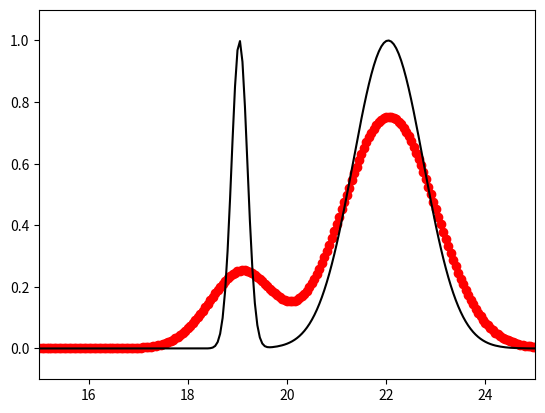

Write the Python code that produced this figure. (Note: this script raises an exception after producing the figure.)
%matplotlib inline
import numpy
import matplotlib.pyplot as plt

# Implement Lax-Friedrichs for the PDE u_t + u_x = 0 on a periodic
# domain
u_true = lambda x, t: numpy.exp(-20.0 * ((x - t) - 2.0)**2) + numpy.exp(-((x - t) - 5.0)**2)

m = 501
x = numpy.linspace(0, 25.0, m)
delta_x = 25.0 / (m - 1)
cfl = 0.8
delta_t = cfl * delta_x

U = u_true(x, 0)
U_new = numpy.empty(U.shape)
t = 0.0
t_final = 17.0
while t < t_final:
    U_new[0] = 0.5 * (U[1] + U[-1]) - delta_t / (2.0 * delta_x) * (U[1] - U[-1])
    U_new[1:-1] = 0.5 * (U[2:] + U[:-2]) - delta_t / (2.0 * delta_x) * (U[2:] - U[:-2])
    U_new[-1] = 0.5 * (U[0] + U[-2]) - delta_t / (2.0 * delta_x) * (U[0] - U[-2])
    U = U_new.copy()
    t += delta_t
    
# Plot solution at t = 17.0 and t = 0.0
fig = plt.figure()
axes = fig.add_subplot(1, 1, 1)
axes.plot(x, U, 'ro')
axes.plot(x, u_true(x, t),'k')
axes.set_xlim((15.0, 25.0))
axes.set_ylim((-0.1, 1.1))

plt.show()

# Plot eigenvalues of the matrix A_\epsilon and plot relative 
# absolute stability region

def construct_A(epsilon, a=1.0, delta_x=0.02):
    """Construct the matrix A from Leveque (10.15)
    """
    e = numpy.ones(1.0 / delta_x)
    A = numpy.diag(e[1:], 1) - numpy.diag(e[1:], -1)
    A[0, -1] = -1
    A[-1, 0] = 1
    
    B = numpy.diag(-2.0 * e, 0) + numpy.diag(e[1:], 1) + numpy.diag(e[1:], -1)
    B[0, -1] = 1
    B[-1, 0] = 1
    
    return -a / (2.0 * delta_x) * A + epsilon / delta_x**2 * B
    
delta_x = 0.02
delta_t = 0.8 * delta_x
a = 1.0
fig = plt.figure()
fig.set_figwidth(fig.get_figwidth() * 2)
fig.set_figheight(fig.get_figheight() * 4)
titles = ["Forward Euler", "", "", "Lax-Wendroff", "Lax-Friedrichs", ""]
for (i, epsilon) in enumerate((0.0, 0.001, 0.005, 0.008, 0.0125, 0.014)):
    axes = fig.add_subplot(4, 2, i + 1, aspect='equal')
    
    # Plot eigenvalues
    eigenvalues = numpy.linalg.eigvals(construct_A(epsilon, a, delta_x))
    axes.plot(delta_t * eigenvalues.real, delta_t * eigenvalues.imag, 'ro')
    
    # Plot offset circle
    theta = numpy.linspace(0.0, 2.0 * numpy.pi, 100)
    axes.plot(numpy.sin(theta) - 1.0, numpy.cos(theta), 'k')
    
    axes.set_xlim((-2.5, 0.5))
    axes.set_ylim((-1.5, 1.5))
    axes.set_title("$\epsilon$ = %s, %s" % (epsilon, titles[i]))
    
    axes.plot([-2.5, 0.5], [0.0, 0.0], color='lightgray')
    axes.plot([0.0, 0.0], [-1.5, 1.5], color='lightgray')
    
plt.show()

# Implement Leapfrog for the PDE u_t + u_x = 0 on a periodic
# domain
u_true = lambda x, t: numpy.exp(-20.0 * ((x - t) - 2.0)**2) + numpy.exp(-((x - t) - 5.0)**2)

m = 501
x = numpy.linspace(0, 25.0, m)
delta_x = 25.0 / (m - 1)
cfl = 0.8
delta_t = cfl * delta_x

U = u_true(x, 0)
t = 0.0
t_final = 17.0
# Jump start with Lax-Friedrichs
U_new = numpy.empty(U.shape)
U_new[0] = 0.5 * (U[1] + U[-1]) - delta_t / (2.0 * delta_x) * (U[1] - U[-1])
U_new[1:-1] = 0.5 * (U[2:] + U[:-2]) - delta_t / (2.0 * delta_x) * (U[2:] - U[:-2])
U_new[-1] = 0.5 * (U[0] + U[-2]) - delta_t / (2.0 * delta_x) * (U[0] - U[-2])
U_old = U_new.copy()
t += delta_t
while t < t_final:
    U_new[0] = U_old[0] - delta_t / delta_x * (U[1] - U[-1])
    U_new[1:-1] = U_old[1:-1] - delta_t / delta_x * (U[2:] - U[:-2])
    U_new[-1] = U_old[-1] - delta_t / delta_x * (U[0] - U[-2])
    U_old = U.copy()
    U = U_new.copy()
    t += delta_t
    
# Plot solution at t = 17.0 and t = 0.0
fig = plt.figure()
axes = fig.add_subplot(1, 1, 1)
axes.plot(x, U, 'ro')
axes.plot(x, u_true(x, t),'k')
axes.set_xlim((15.0, 25.0))
axes.set_ylim((-0.1, 1.1))

plt.show()

# Implement Lax-Wendroff for the PDE u_t + u_x = 0 on a periodic
# domain
u_true = lambda x, t: numpy.exp(-20.0 * ((x - t) - 2.0)**2) + numpy.exp(-((x - t) - 5.0)**2)

m = 501
x = numpy.linspace(0, 25.0, m)
delta_x = 25.0 / (m - 1)
cfl = 0.8
delta_t = cfl * delta_x

U = u_true(x, 0)
U_new = numpy.empty(U.shape)
t = 0.0
t_final = 17.0
while t < t_final:
    U_new[0] = U[0] - delta_t / (2.0 * delta_x) * (U[1] - U[-1]) \
                    + delta_t**2 / (2.0 * delta_x**2) * (U[1] - 2.0 * U[0] + U[-1])
    U_new[1:-1] = U[1:-1] - delta_t / (2.0 * delta_x) * (U[2:] - U[:-2]) \
                          + delta_t**2 / (2.0 * delta_x**2) * (U[2:] - 2.0 * U[1:-1] + U[:-2])
    U_new[-1] = U[-1] - delta_t / (2.0 * delta_x) * (U[0] - U[-2]) \
                      + delta_t**2 / (2.0 * delta_x**2) * (U[0] - 2.0 * U[-1] + U[-2])
    U = U_new.copy()
    t += delta_t
    
# Plot solution at t = 17.0 and t = 0.0
fig = plt.figure()
axes = fig.add_subplot(1, 1, 1)
axes.plot(x, U, 'ro')
axes.plot(x, u_true(x, t),'k')
axes.set_xlim((15.0, 25.0))
axes.set_ylim((-0.3, 1.1))

plt.show()

# Implement the Upwind method for the PDE u_t + u_x = 0 on a periodic
# domain
u_true = lambda x, t: numpy.exp(-20.0 * ((x - t) - 2.0)**2) + numpy.exp(-((x - t) - 5.0)**2)

m = 501
x = numpy.linspace(0, 25.0, m)
delta_x = 25.0 / (m - 1)
cfl = 0.8
delta_t = cfl * delta_x

U = u_true(x, 0)
U_new = numpy.empty(U.shape)
t = 0.0
t_final = 17.0
while t < t_final:
    U_new[0] = U[0] - delta_t / delta_x * (U[0] - U[-1])
    #U_new[1:-1] = U[1:-1] - delta_t / delta_x * (U[1:-1] - U[:-2])
    #U_new[-1] = U[-1] - delta_t / delta_x * (U[-1] - U[-2])
    #Periodic boundaries will wrap in vectorized operation anyways
    U_new[1:] = U[1:] - delta_t / delta_x * (U[1:] - U[:-1])
    U = U_new.copy()
    t += delta_t
    
# Plot solution at t = 17.0 and t = 0.0
fig = plt.figure()
axes = fig.add_subplot(1, 1, 1)
axes.plot(x, U, 'ro')
axes.plot(x, u_true(x, t),'k')
axes.set_xlim((15.0, 25.0))
axes.set_ylim((-0.3, 1.1))

plt.show()

# Plot eigenvalues of the matrix A_\epsilon and plot relative 
# absolute stability region

def construct_A(epsilon, a=1.0, delta_x=0.02):
    """Construct the matrix A from Leveque (10.15)
    """
    e = numpy.ones(1.0 / delta_x)
    A = numpy.diag(e[1:], 1) - numpy.diag(e[1:], -1)
    A[0, -1] = -1
    A[-1, 0] = 1
    
    B = numpy.diag(-2.0 * e, 0) + numpy.diag(e[1:], 1) + numpy.diag(e[1:], -1)
    B[0, -1] = 1
    B[-1, 0] = 1
    
    return -a / (2.0 * delta_x) * A + epsilon / delta_x**2 * B
    
delta_x = 0.02
delta_t = 0.8 * delta_x
a = 1.0
fig = plt.figure()
fig.set_figwidth(fig.get_figwidth() * 2)
titles = ["Upwind - Left", "Upwind - Right"]
for (i, epsilon) in enumerate((a * delta_x / 2.0, -a * delta_x / 2.0)):
    axes = fig.add_subplot(1, 2, i + 1, aspect='equal')
    
    # Plot eigenvalues
    eigenvalues = numpy.linalg.eigvals(construct_A(epsilon, a, delta_x))
    axes.plot(delta_t * eigenvalues.real, delta_t * eigenvalues.imag, 'ro')
    
    # Plot offset circle
    theta = numpy.linspace(0.0, 2.0 * numpy.pi, 100)
    axes.plot(numpy.sin(theta) - 1.0, numpy.cos(theta), 'k')
    
    axes.set_xlim((-2.5, 0.5))
    axes.set_ylim((-1.5, 1.5))
    axes.set_title("$\epsilon$ = %s, %s" % (epsilon, titles[i]))
    
    axes.plot([-2.5, 0.5], [0.0, 0.0], color='lightgray')
    axes.plot([0.0, 0.0], [-1.5, 1.5], color='lightgray')
    
plt.show()

# Implement the Beam-Warming method for the PDE u_t + u_x = 0 on a periodic
# domain
u_true = lambda x, t: numpy.exp(-20.0 * ((x - t) - 2.0)**2) + numpy.exp(-((x - t) - 5.0)**2)

m = 501
x = numpy.linspace(0, 25.0, m)
delta_x = 25.0 / (m - 1)
cfl = 0.8
delta_t = cfl * delta_x

U = u_true(x, 0)
U_new = numpy.empty(U.shape)
t = 0.0
t_final = 17.0
while t < t_final:
    U_new[0] = U[0] - delta_t / (2.0 * delta_x) * (3.0 * U[0] - 4.0 * U[-1] + U[-2]) \
                + delta_t**2 / (2.0 * delta_x**2) * (U[0] - 2.0 * U[-1] + U[-2])
    U_new[1] = U[1] - delta_t / (2.0 * delta_x) * (3.0 * U[1] - 4.0 * U[0] + U[-1]) \
                + delta_t**2 / (2.0 * delta_x**2) * (U[1] - 2.0 * U[0] + U[-1])
    U_new[2:] = U[2:] - delta_t / (2.0 * delta_x) * (3.0 * U[2:] - 4.0 * U[1:-1] + U[:-2]) \
                      + delta_t**2 / (2.0 * delta_x**2) * (U[2:] - 2.0 * U[1:-1] + U[:-2])
    U = U_new.copy()
    t += delta_t
    
# Plot solution at t = 17.0 and t = 0.0
fig = plt.figure()
axes = fig.add_subplot(1, 1, 1)
axes.plot(x, U, 'ro')
axes.plot(x, u_true(x, t),'k')
axes.set_xlim((15.0, 25.0))
axes.set_ylim((-0.3, 1.1))

plt.show()